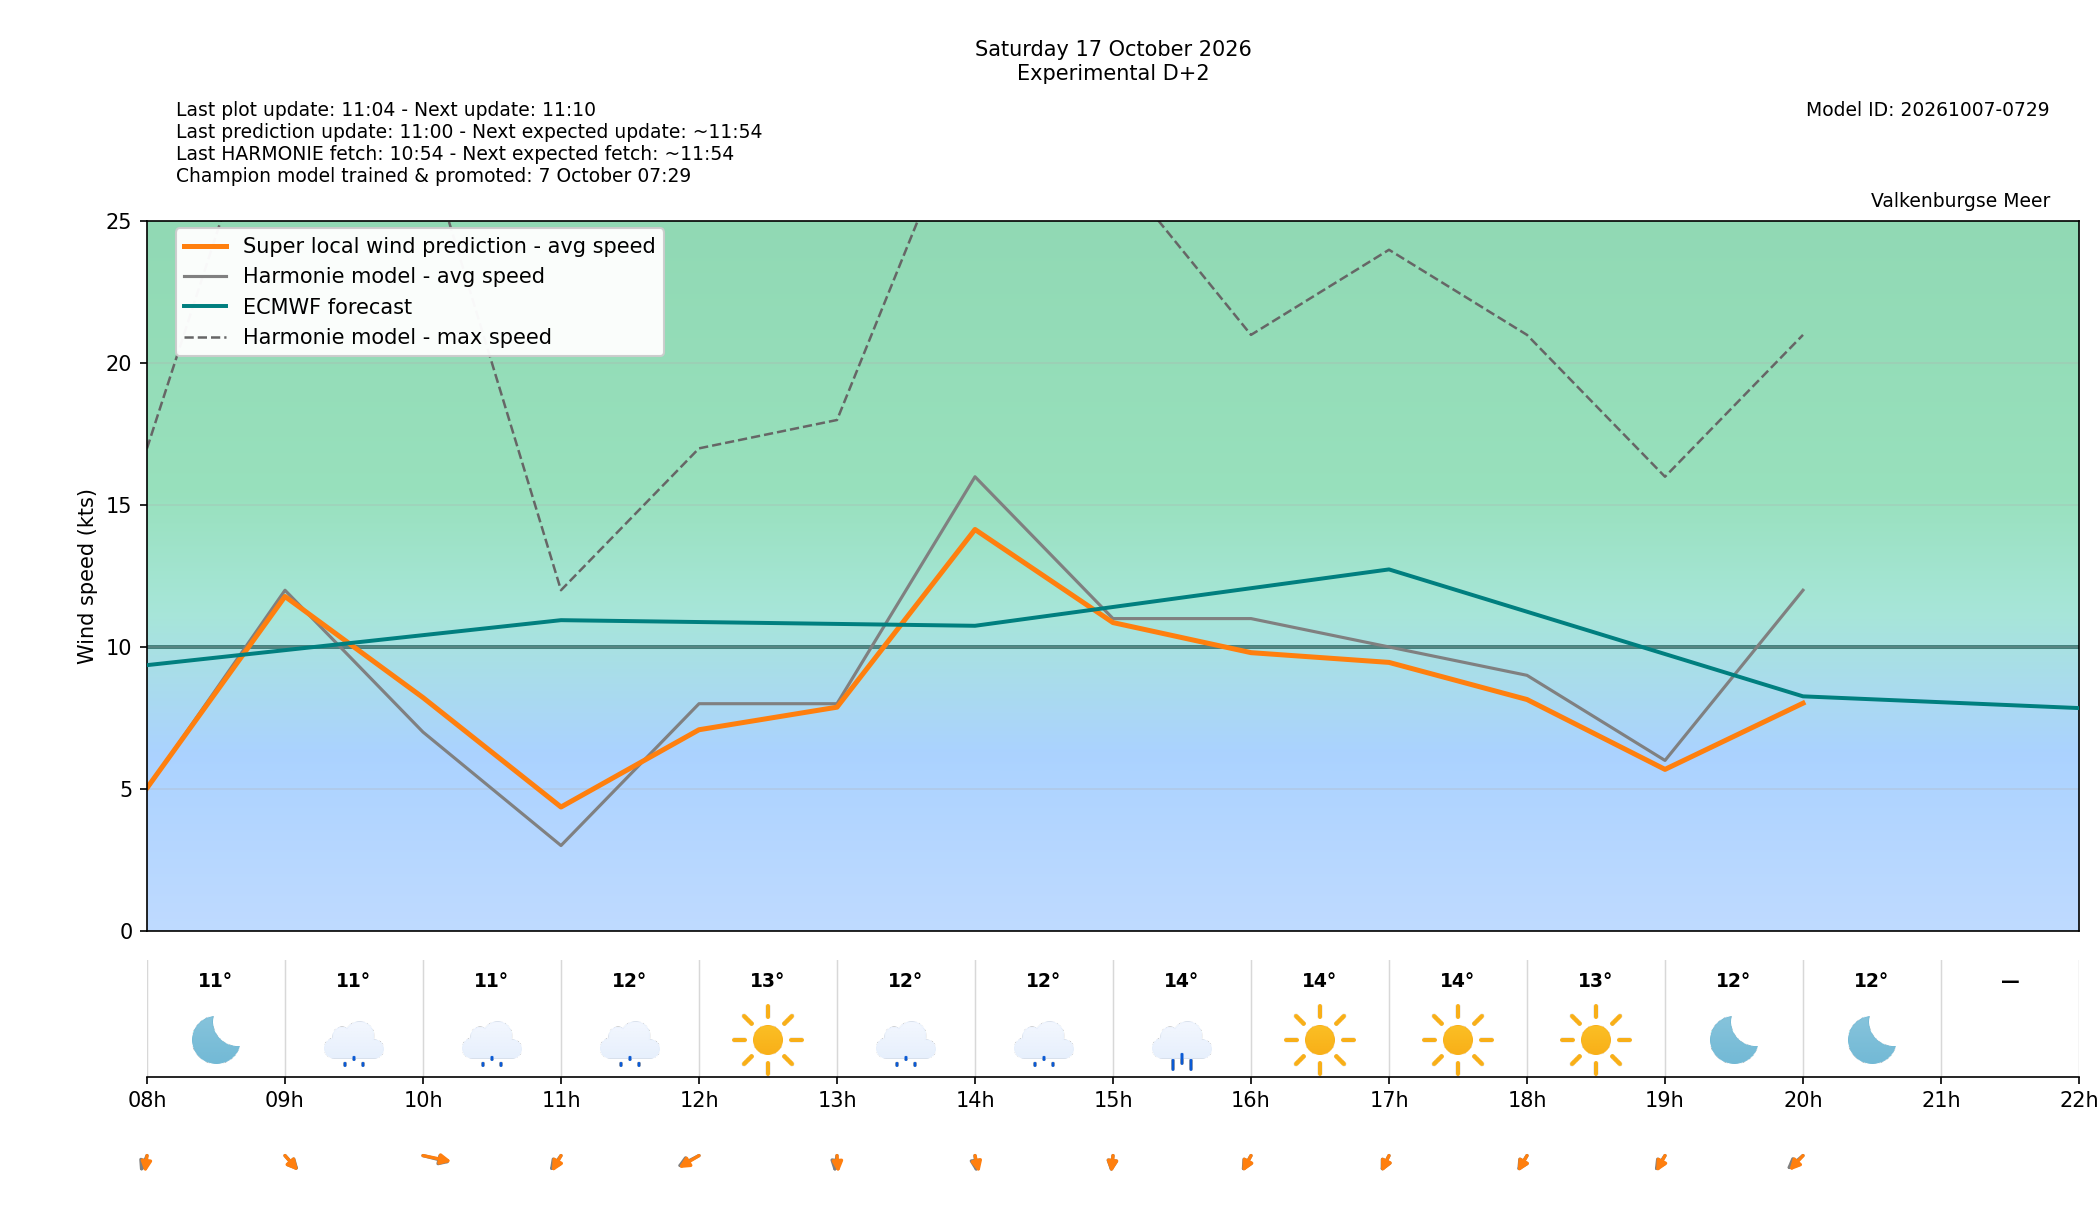

Data behind this chart, as committed beside it:
target_time_utc, target_time_local, forecast_wind_speed, forecast_wind_min, forecast_wind_max, lstm_pred_wind_speed, forecast_wind_dir_deg, lstm_pred_wind_dir_deg, forecast_temperature_c, weather_code, weather_source, is_daylight, hour_utc, hour_local, delta_speed_lstm_minus_forecast, delta_dir_lstm_minus_forecast, issue_time_utc, forecast_available, harmonie_run_ts, harmonie_fetched_ts, speed_model_id, direction_model_id, calibration_policy
2026-10-17 06:00:00+00:00, 2026-10-17 08:00:00+02:00, 5.0, 5.0, 17.0, 5.029, 13.0, 3.799, 11.1, 0, windsurfice, False, 06, 08, 0.02886, -9.201, 2026-10-15T09:00:00+00:00, True, 1792054445757, 1792054445757, 20261007050000_8b9962c3_speed, 20261003080000_af4b4f24_direction, none
2026-10-17 07:00:00+00:00, 2026-10-17 09:00:00+02:00, 12.0, 12.0, 32.0, 11.78, 333.0, 334.2, 10.8, 51, windsurfice, True, 07, 09, -0.2197, 1.244, 2026-10-15T09:00:00+00:00, True, 1792054445757, 1792054445757, 20261007050000_8b9962c3_speed, 20261003080000_af4b4f24_direction, none
2026-10-17 08:00:00+00:00, 2026-10-17 10:00:00+02:00, 7.0, 7.0, 28.0, 8.216, 294.0, 290.2, 10.6, 53, windsurfice, True, 08, 10, 1.216, -3.836, 2026-10-15T09:00:00+00:00, True, 1792054445757, 1792054445757, 20261007050000_8b9962c3_speed, 20261003080000_af4b4f24_direction, none
2026-10-17 09:00:00+00:00, 2026-10-17 11:00:00+02:00, 3.0, 3.0, 12.0, 4.358, 22.0, 17.55, 12.4, 51, windsurfice, True, 09, 11, 1.358, -4.448, 2026-10-15T09:00:00+00:00, True, 1792054445757, 1792054445757, 20261007050000_8b9962c3_speed, 20261003080000_af4b4f24_direction, none
2026-10-17 10:00:00+00:00, 2026-10-17 12:00:00+02:00, 8.0, 8.0, 17.0, 7.082, 47.0, 42.91, 13.3, 0, windsurfice, True, 10, 12, -0.9182, -4.085, 2026-10-15T09:00:00+00:00, True, 1792054445757, 1792054445757, 20261007050000_8b9962c3_speed, 20261003080000_af4b4f24_direction, none
2026-10-17 11:00:00+00:00, 2026-10-17 13:00:00+02:00, 8.0, 8.0, 18.0, 7.877, 5.0, 357.4, 12.4, 55, windsurfice, True, 11, 13, -0.1229, -7.561, 2026-10-15T09:00:00+00:00, True, 1792054445757, 1792054445757, 20261007050000_8b9962c3_speed, 20261003080000_af4b4f24_direction, none
2026-10-17 12:00:00+00:00, 2026-10-17 14:00:00+02:00, 16.0, 16.0, 30.0, 14.14, 357.0, 352, 12.0, 51, windsurfice, True, 12, 14, -1.859, -5.039, 2026-10-15T09:00:00+00:00, True, 1792054445757, 1792054445757, 20261007050000_8b9962c3_speed, 20261003080000_af4b4f24_direction, none
2026-10-17 13:00:00+00:00, 2026-10-17 15:00:00+02:00, 11.0, 11.0, 27.0, 10.86, 4.0, 3.285, 13.6, 61, windsurfice, True, 13, 15, -0.1409, -0.7151, 2026-10-15T09:00:00+00:00, True, 1792054445757, 1792054445757, 20261007050000_8b9962c3_speed, 20261003080000_af4b4f24_direction, none
2026-10-17 14:00:00+00:00, 2026-10-17 16:00:00+02:00, 11.0, 11.0, 21.0, 9.799, 18.0, 16.35, 14.1, 0, windsurfice, True, 14, 16, -1.201, -1.647, 2026-10-15T09:00:00+00:00, True, 1792054445757, 1792054445757, 20261007050000_8b9962c3_speed, 20261003080000_af4b4f24_direction, none
2026-10-17 15:00:00+00:00, 2026-10-17 17:00:00+02:00, 10.0, 10.0, 24.0, 9.456, 16.0, 14.69, 13.8, 0, windsurfice, True, 15, 17, -0.5445, -1.306, 2026-10-15T09:00:00+00:00, True, 1792054445757, 1792054445757, 20261007050000_8b9962c3_speed, 20261003080000_af4b4f24_direction, none
2026-10-17 16:00:00+00:00, 2026-10-17 18:00:00+02:00, 9.0, 9.0, 21.0, 8.148, 19.0, 17.76, 13.1, 0, windsurfice, True, 16, 18, -0.8524, -1.243, 2026-10-15T09:00:00+00:00, True, 1792054445757, 1792054445757, 20261007050000_8b9962c3_speed, 20261003080000_af4b4f24_direction, none
2026-10-17 17:00:00+00:00, 2026-10-17 19:00:00+02:00, 6.0, 6.0, 16.0, 5.685, 20.0, 16.88, 12.0, 0, windsurfice, False, 17, 19, -0.3154, -3.121, 2026-10-15T09:00:00+00:00, True, 1792054445757, 1792054445757, 20261007050000_8b9962c3_speed, 20261003080000_af4b4f24_direction, none
2026-10-17 18:00:00+00:00, 2026-10-17 20:00:00+02:00, 12.0, 12.0, 21.0, 8.017, 33.0, 26.99, 11.9, 0, windsurfice, False, 18, 20, -3.983, -6.012, 2026-10-15T09:00:00+00:00, True, 1792054445757, 1792054445757, 20261007050000_8b9962c3_speed, 20261003080000_af4b4f24_direction, none
2026-10-17 19:00:00+00:00, 2026-10-17 21:00:00+02:00, , , , , , , , , , False, 19, 21, , , 2026-10-15T09:00:00+00:00, False, , , 20261007050000_8b9962c3_speed, 20261003080000_af4b4f24_direction, none
2026-10-17 20:00:00+00:00, 2026-10-17 22:00:00+02:00, , , , , , , , , , False, 20, 22, , , 2026-10-15T09:00:00+00:00, False, , , 20261007050000_8b9962c3_speed, 20261003080000_af4b4f24_direction, none
